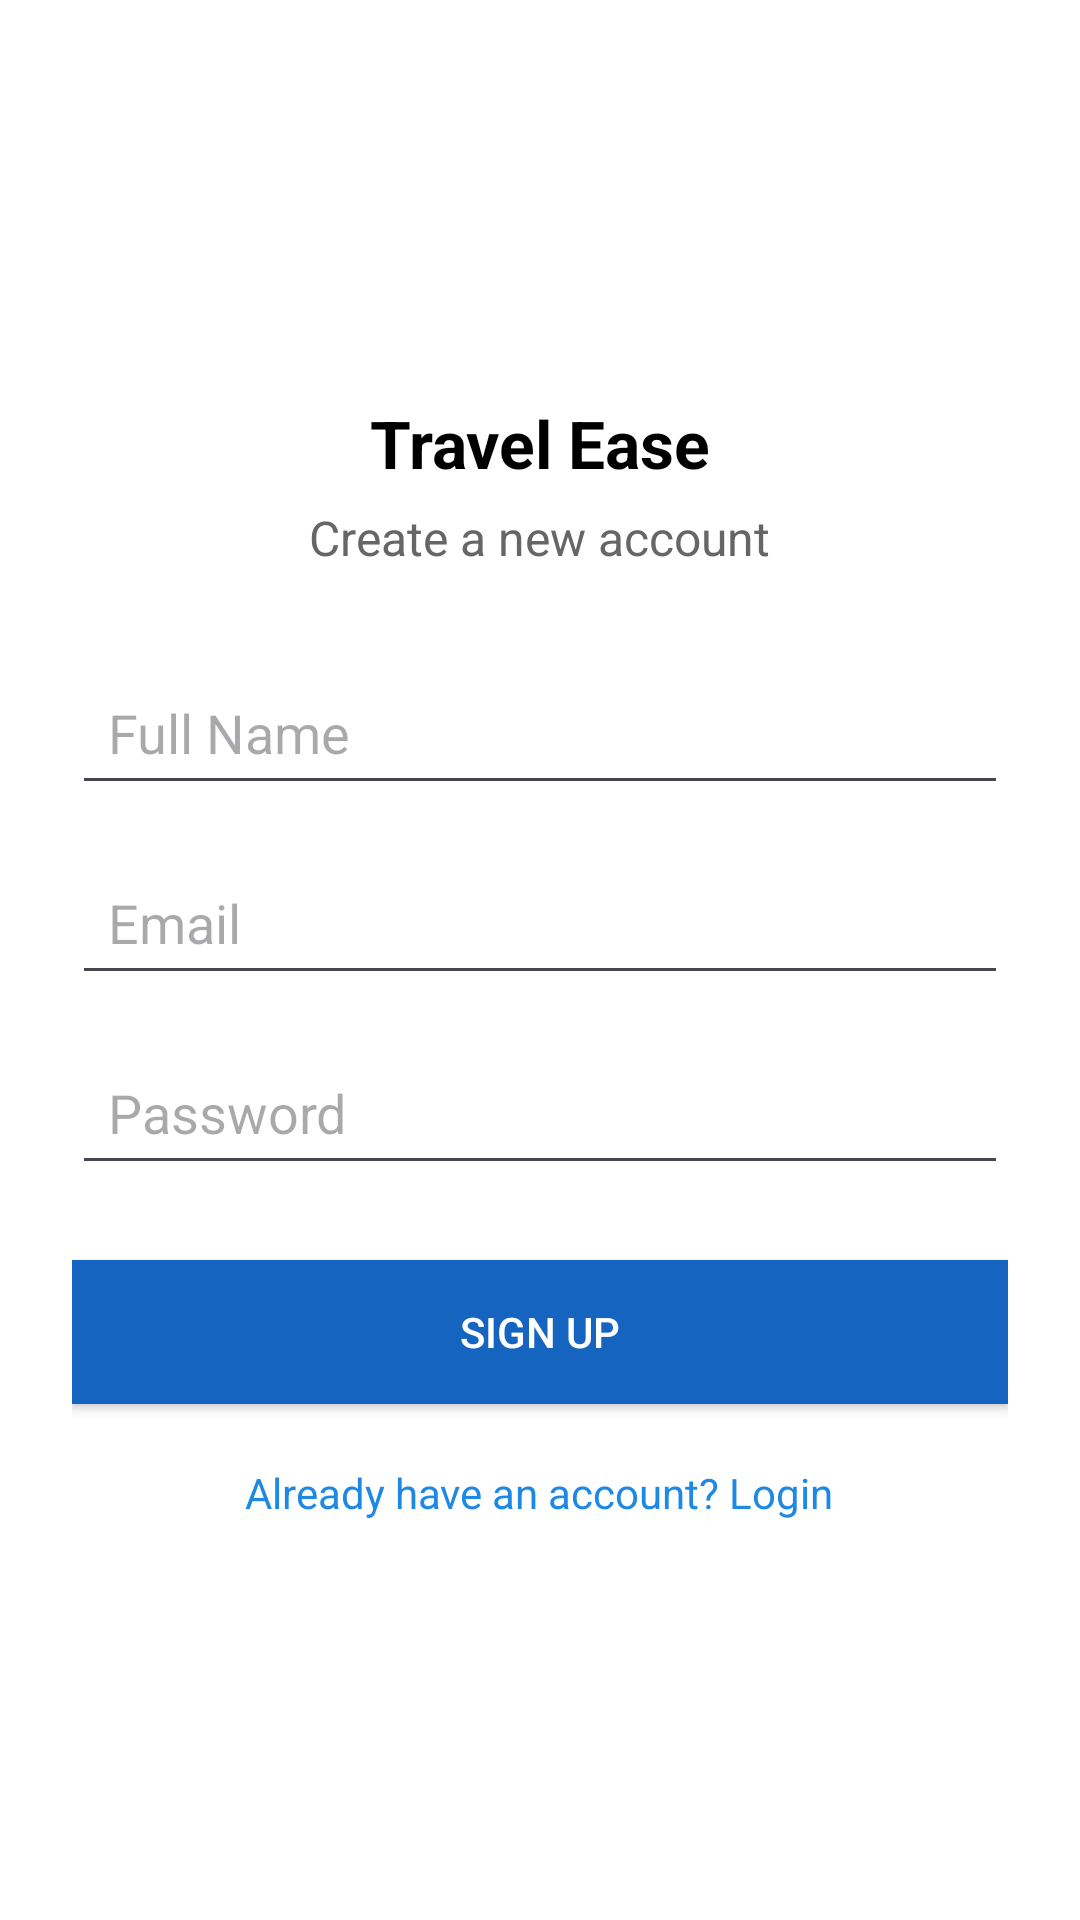

Android layout source for this screen:
<!-- AndroidManifest.xml: application theme Theme.TripPlanningMobileApplication -->
<!-- res/layout/activity_signup.xml -->
<?xml version="1.0" encoding="utf-8"?>
<LinearLayout
    xmlns:android="http://schemas.android.com/apk/res/android"
    android:layout_width="match_parent"
    android:layout_height="match_parent"
    android:orientation="vertical"
    android:padding="24dp"
    android:gravity="center"
    android:background="@color/white">

    <TextView
        android:layout_width="wrap_content"
        android:layout_height="wrap_content"
        android:text="Travel Ease"
        android:textSize="22sp"
        android:textStyle="bold"
        android:layout_marginBottom="6dp"
        android:textColor="@color/black"/>

    <TextView
        android:layout_width="wrap_content"
        android:layout_height="wrap_content"
        android:text="Create a new account"
        android:textSize="16sp"
        android:layout_marginBottom="30dp"
        android:textColor="@color/darkGray"/>

    <EditText
        android:id="@+id/nameEditText"
        android:layout_width="match_parent"
        android:layout_height="wrap_content"
        android:hint="Full Name"
        android:padding="12dp"
        android:layout_marginBottom="15dp"/>

    <EditText
        android:id="@+id/emailEditText"
        android:layout_width="match_parent"
        android:layout_height="wrap_content"
        android:hint="Email"
        android:padding="12dp"
        android:inputType="textEmailAddress"
        android:layout_marginBottom="15dp"/>

    <EditText
        android:id="@+id/passwordEditText"
        android:layout_width="match_parent"
        android:layout_height="wrap_content"
        android:hint="Password"
        android:padding="12dp"
        android:inputType="textPassword"
        android:layout_marginBottom="25dp"/>

    <Button
        android:id="@+id/signUpButton"
        android:layout_width="match_parent"
        android:layout_height="wrap_content"
        android:text="Sign Up"
        android:textColor="@color/white"
        android:background="@color/darkBlue"
        android:padding="12dp"/>

    <TextView
        android:id="@+id/goToLogin"
        android:layout_width="wrap_content"
        android:layout_height="wrap_content"
        android:text="Already have an account? Login"
        android:textColor="@color/blue"
        android:layout_marginTop="20dp"
        android:textSize="14sp"/>

</LinearLayout>
<!-- resources referenced by this layout -->
<resources>
  <color name="black">#FF000000</color>
  <color name="blue">#1E88E5</color>
  <color name="darkBlue">#1565C0</color>
  <color name="darkGray">#666666</color>
  <color name="white">#FFFFFFFF</color>
  <style name="Theme.TripPlanningMobileApplication" parent="Base.Theme.TripPlanningMobileApplication" />
  <style name="Base.Theme.TripPlanningMobileApplication" parent="Theme.Material3.DayNight.NoActionBar">
          
          
      </style>
</resources>
